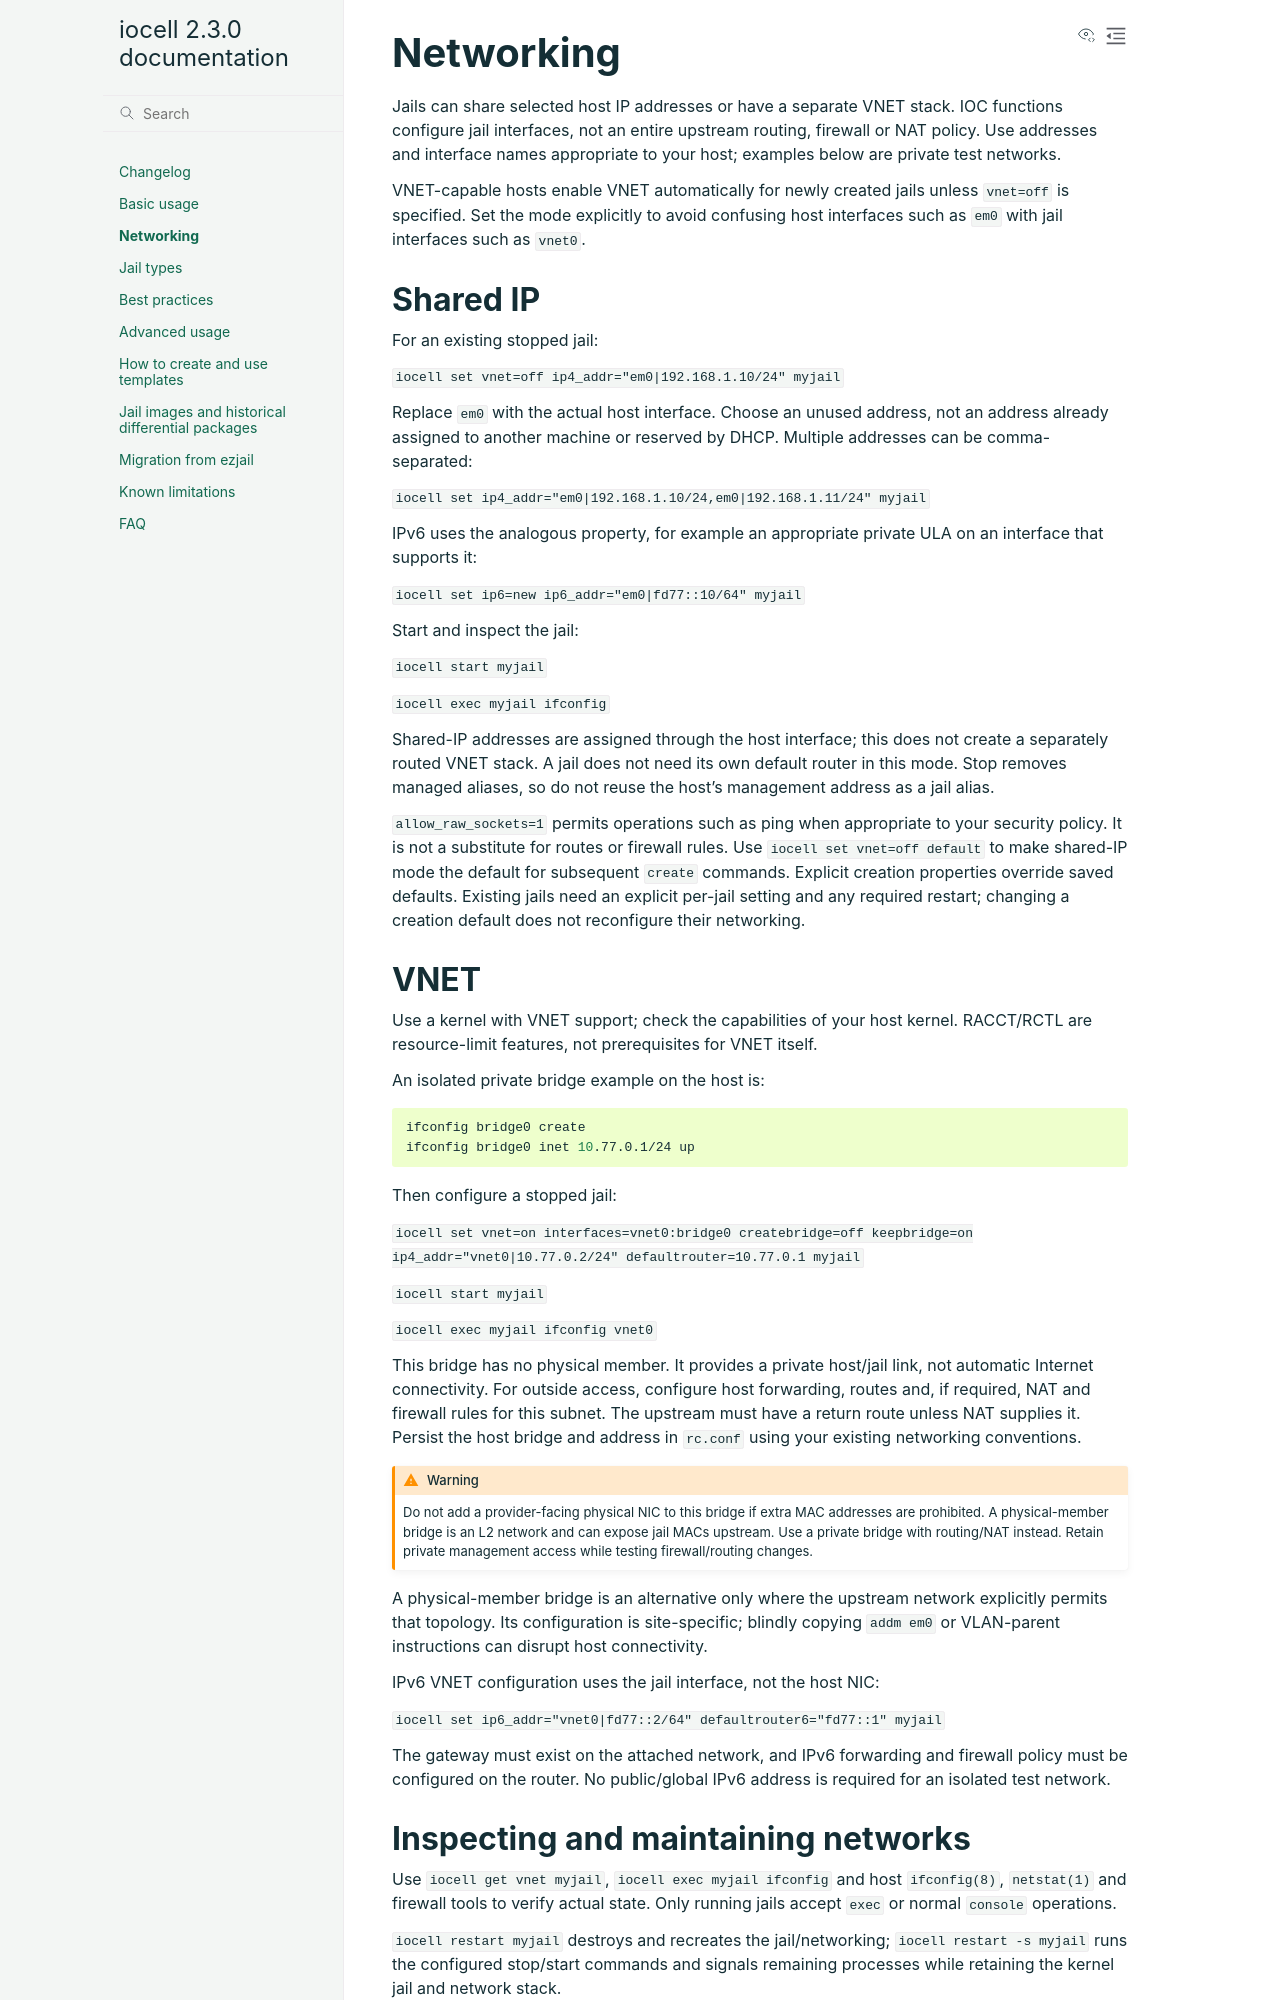

repository: bartekrutkowski/iocell · page: docs/networking.html · generator: sphinx

==========
Networking
==========

Jails can share selected host IP addresses or have a separate VNET stack.
IOC functions configure jail interfaces, not an entire upstream routing,
firewall or NAT policy. Use addresses and interface names appropriate to your
host; examples below are private test networks.

VNET-capable hosts enable VNET automatically for newly created jails unless
``vnet=off`` is specified. Set the mode explicitly to avoid confusing host
interfaces such as ``em0`` with jail interfaces such as ``vnet0``.

Shared IP
---------

For an existing stopped jail:

``iocell set vnet=off ip4_addr="em0|192.168.1.10/24" myjail``

Replace ``em0`` with the actual host interface. Choose an unused address, not
an address already assigned to another machine or reserved by DHCP. Multiple
addresses can be comma-separated:

``iocell set ip4_addr="em0|192.168.1.10/24,em0|192.168.1.11/24" myjail``

IPv6 uses the analogous property, for example an appropriate private ULA on
an interface that supports it:

``iocell set ip6=new ip6_addr="em0|fd77::10/64" myjail``

Start and inspect the jail:

``iocell start myjail``

``iocell exec myjail ifconfig``

Shared-IP addresses are assigned through the host interface; this does not
create a separately routed VNET stack. A jail does not need its own default
router in this mode. Stop removes managed aliases, so do not reuse the host's
management address as a jail alias.

``allow_raw_sockets=1`` permits operations such as ping when appropriate to
your security policy. It is not a substitute for routes or firewall rules.
Use ``iocell set vnet=off default`` to make shared-IP mode the default for
subsequent ``create`` commands. Explicit creation properties override saved
defaults. Existing jails need an explicit per-jail setting and any required
restart; changing a creation default does not reconfigure their networking.

VNET
----

Use a kernel with VNET support; check the capabilities of your host kernel.
RACCT/RCTL are resource-limit features, not prerequisites for VNET itself.

An isolated private bridge example on the host is:

.. code-block:: sh

   ifconfig bridge0 create
   ifconfig bridge0 inet 10.77.0.1/24 up

Then configure a stopped jail:

``iocell set vnet=on interfaces=vnet0:bridge0 createbridge=off keepbridge=on ip4_addr="vnet0|10.77.0.2/24" defaultrouter=10.77.0.1 myjail``

``iocell start myjail``

``iocell exec myjail ifconfig vnet0``

This bridge has no physical member. It provides a private host/jail link, not
automatic Internet connectivity. For outside access, configure host forwarding,
routes and, if required, NAT and firewall rules for this subnet. The upstream
must have a return route unless NAT supplies it. Persist the host bridge and
address in ``rc.conf`` using your existing networking conventions.

.. warning::

   Do not add a provider-facing physical NIC to this bridge if extra MAC
   addresses are prohibited. A physical-member bridge is an L2 network and
   can expose jail MACs upstream. Use a private bridge with routing/NAT instead.
   Retain private management access while testing firewall/routing changes.

A physical-member bridge is an alternative only where the upstream network
explicitly permits that topology. Its configuration is site-specific; blindly
copying ``addm em0`` or VLAN-parent instructions can disrupt host connectivity.

IPv6 VNET configuration uses the jail interface, not the host NIC:

``iocell set ip6_addr="vnet0|fd77::2/64" defaultrouter6="fd77::1" myjail``

The gateway must exist on the attached network, and IPv6 forwarding and firewall
policy must be configured on the router. No public/global IPv6 address is
required for an isolated test network.
